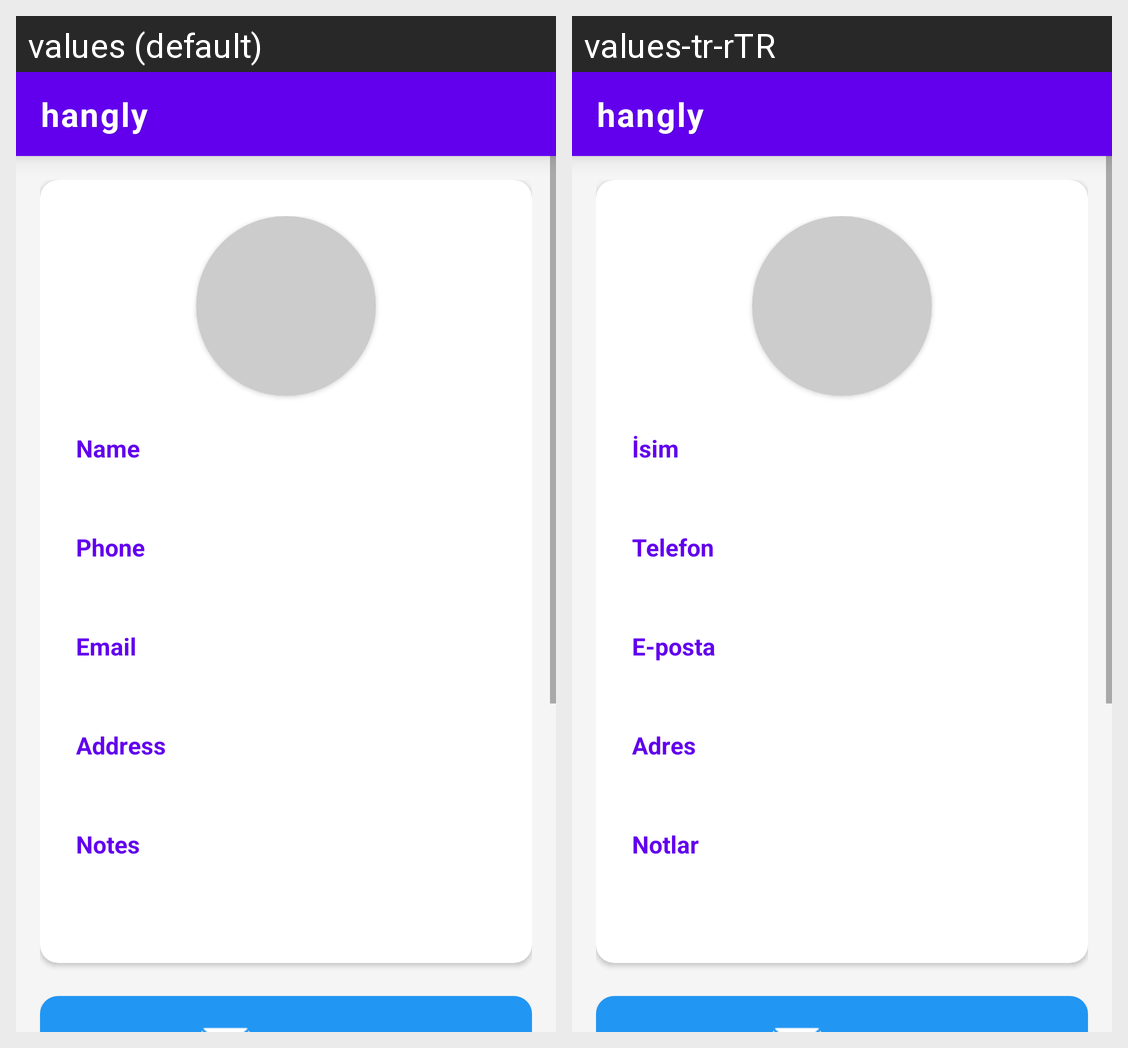

Locale-by-locale string values for the Android screen shown in this grid:
Android screen res/layout/activity_contact_detail.xml rendered under 2 locales, left to right: values (default), values-tr-rTR. Device: Nexus 5 (rendered at 1080×1920; each locale shown at half size, 540×960, under a caption strip naming it); theme Theme.hangly.
Strings drawn on this screen, with the default value and each locale's value (text and hints the layout hard-codes, and strings that could not be matched under every locale, appear in the picture but are not listed):

name
  values: Name
  values-tr-rTR: İsim

phone
  values: Phone
  values-tr-rTR: Telefon

email
  values: Email
  values-tr-rTR: E-posta

address
  values: Address
  values-tr-rTR: Adres

notes
  values: Notes
  values-tr-rTR: Notlar

app_name
  values: hangly
  values-tr-rTR: hangly
